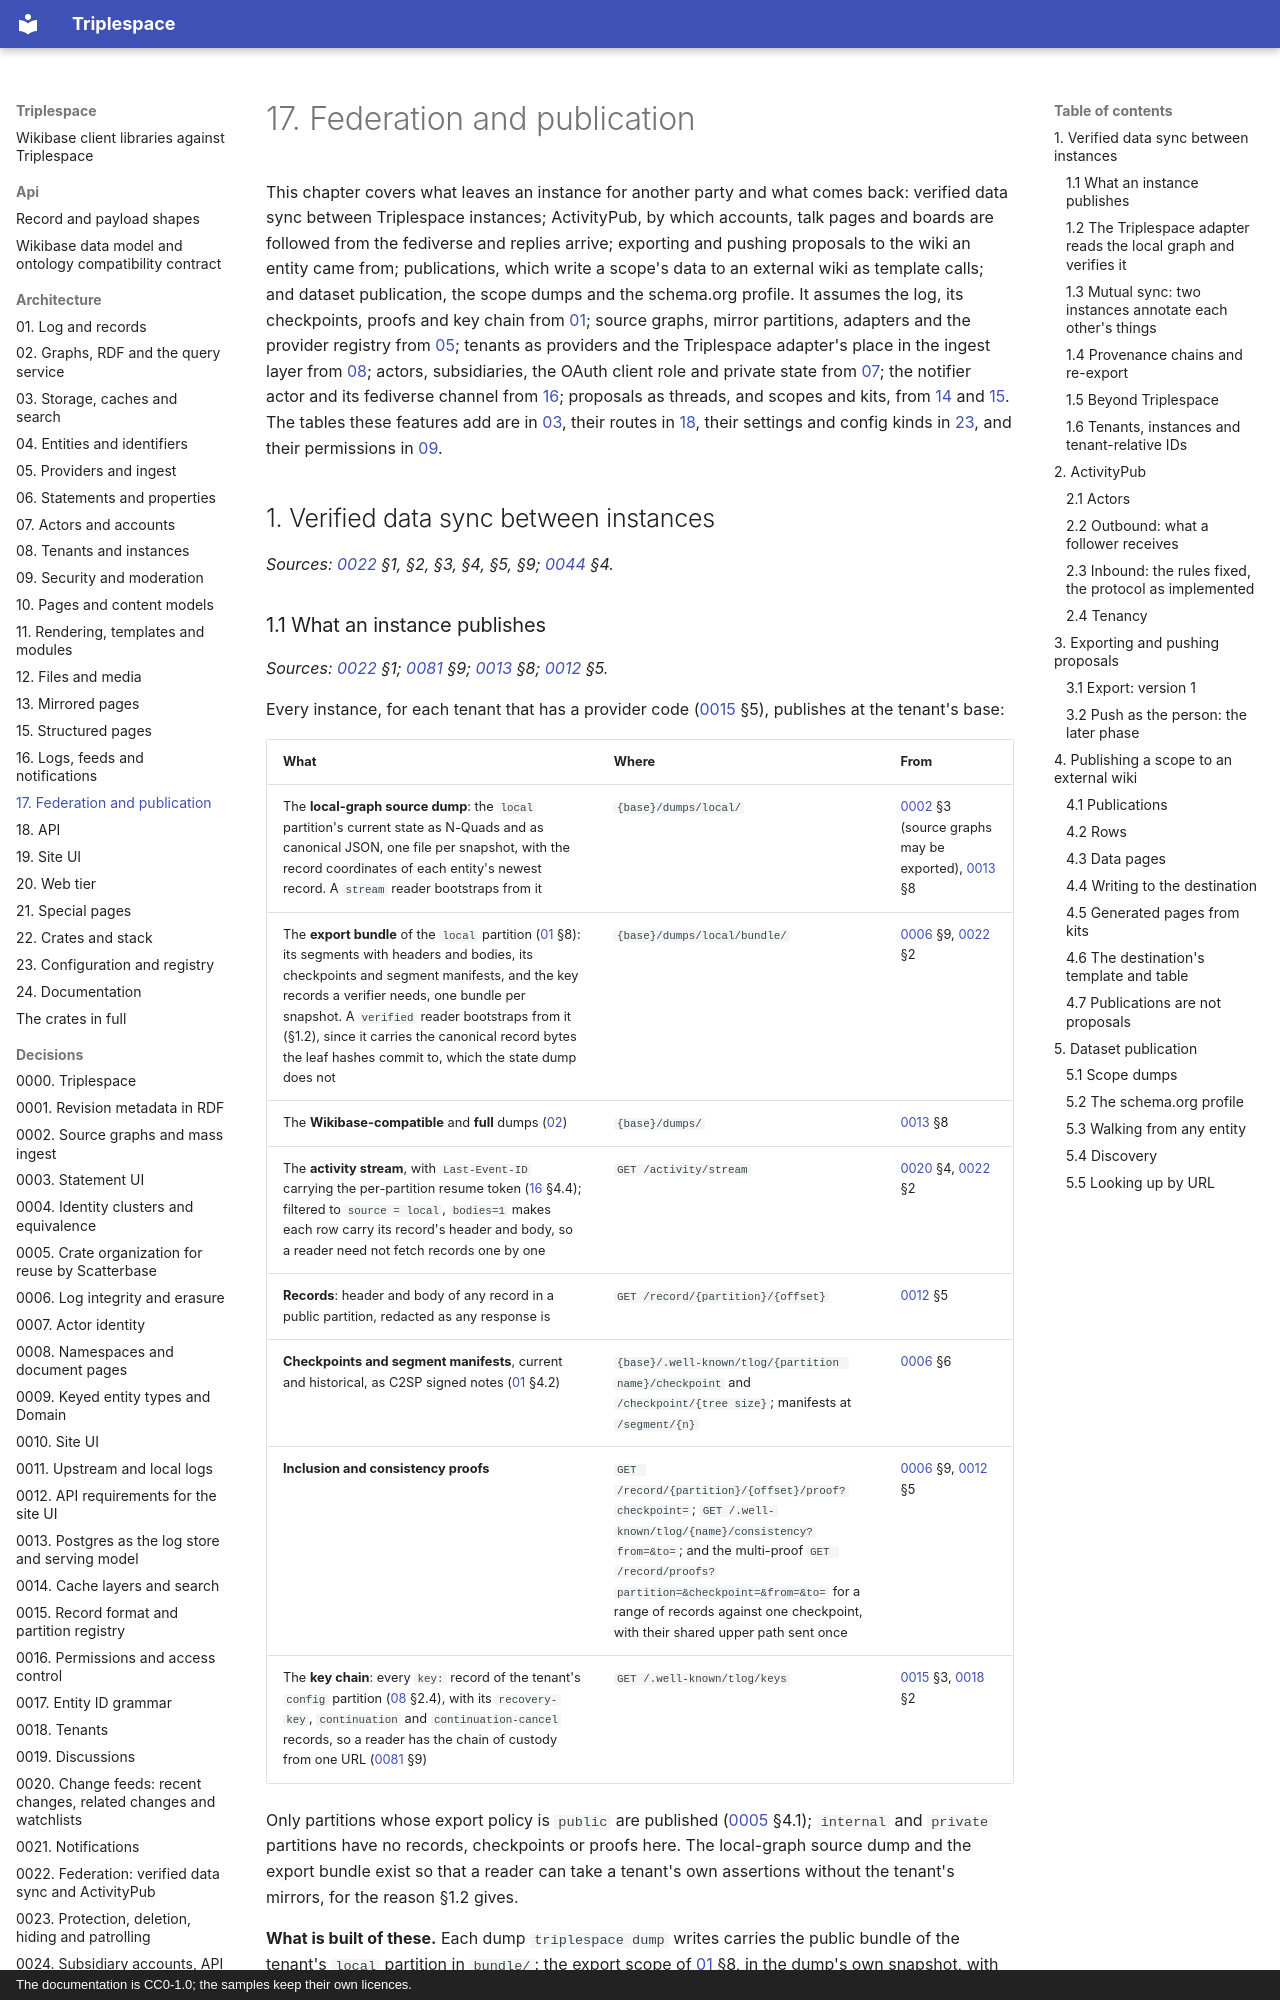

repository: scatterbase/triplespace · page: architecture/17-federation-and-publication/index.html · generator: mkdocs · copyright: The documentation is CC0-1.0; the samples keep their own licences.

# 17. Federation and publication

This chapter covers what leaves an instance for another party and what comes back: verified data sync between Triplespace instances; ActivityPub, by which accounts, talk pages and boards are followed from the fediverse and replies arrive; exporting and pushing proposals to the wiki an entity came from; publications, which write a scope's data to an external wiki as template calls; and dataset publication, the scope dumps and the schema.org profile. It assumes the log, its checkpoints, proofs and key chain from [01](01-log-and-records.md); source graphs, mirror partitions, adapters and the provider registry from [05](05-providers-and-ingest.md); tenants as providers and the Triplespace adapter's place in the ingest layer from [08](08-tenants-and-instances.md); actors, subsidiaries, the OAuth client role and private state from [07](07-actors-and-accounts.md); the notifier actor and its fediverse channel from [16](16-logs-feeds-and-notifications.md); proposals as threads, and scopes and kits, from [14](14-discussions.md) and [15](15-structured-pages.md). The tables these features add are in [03](03-storage-caches-and-search.md), their routes in [18](18-api.md), their settings and config kinds in [23](23-configuration-and-registry.md), and their permissions in [09](09-security-and-moderation.md).

## 1. Verified data sync between instances

*Sources: [0022](../decisions/0022-federation.md) §1, §2, §3, §4, §5, §9; [0044](../decisions/0044-tenant-relative-ids.md) §4.*
